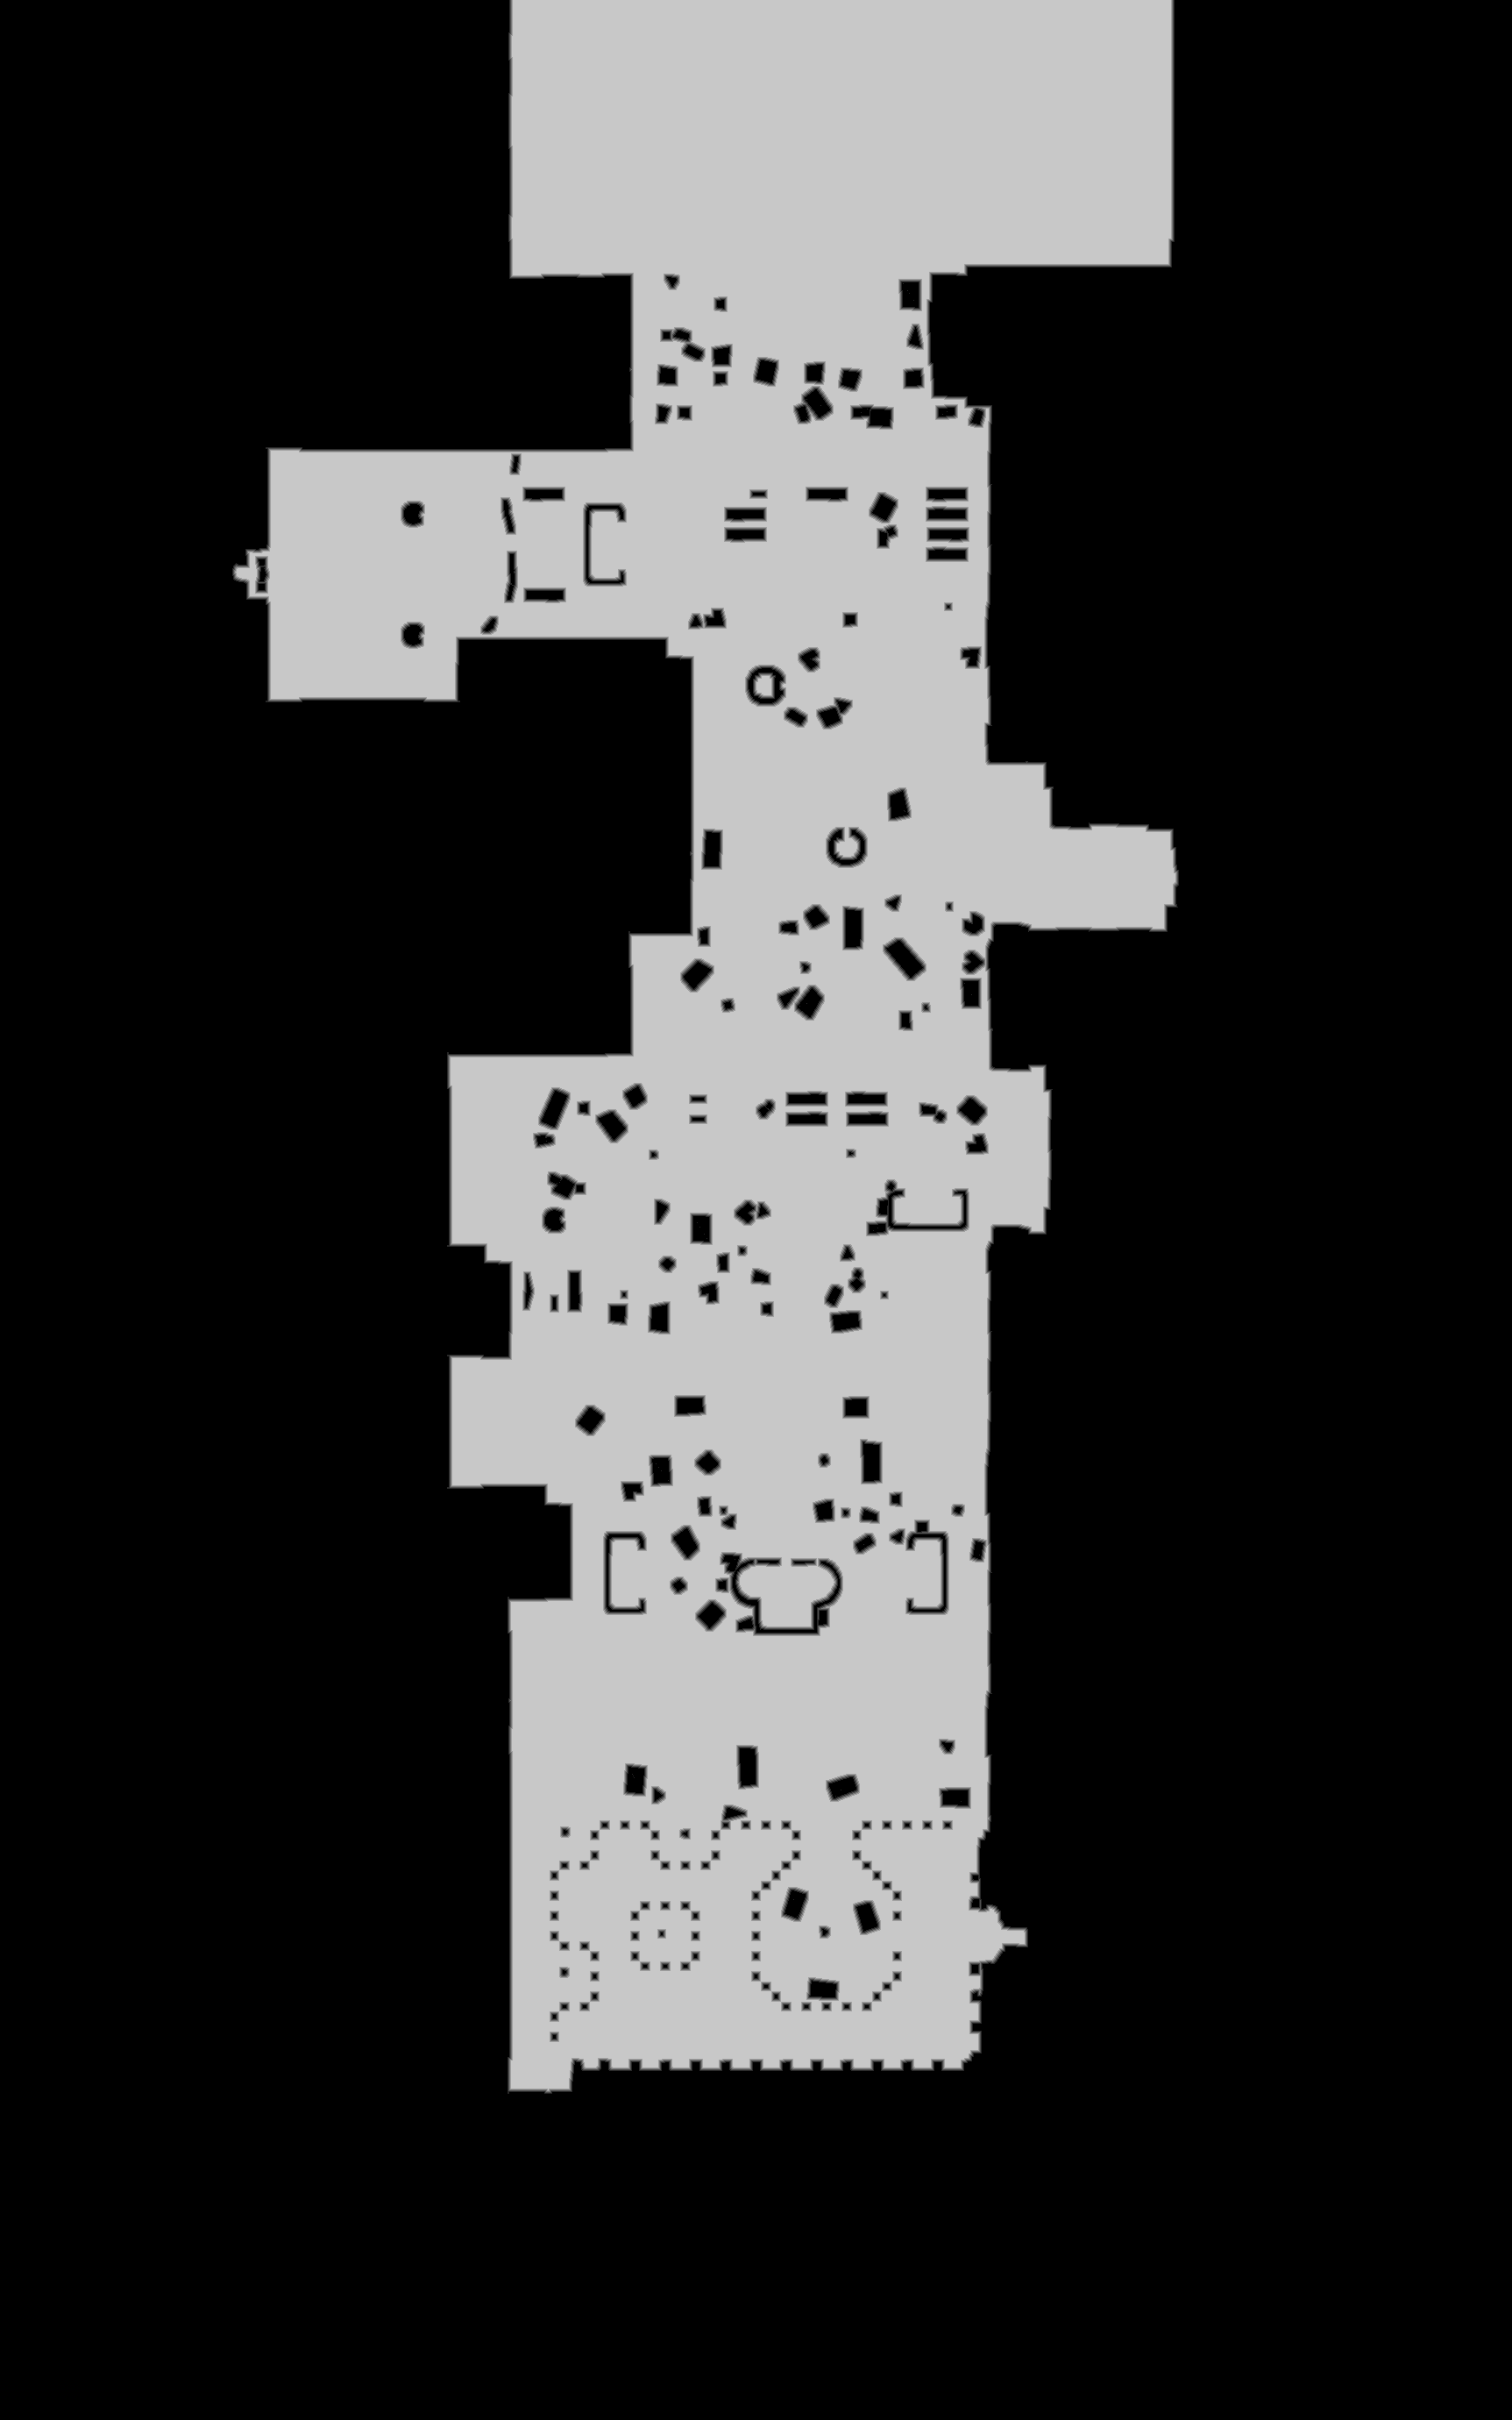

Source data for this figure (header and first rows):
base	0x421671f0000
origin	0x50010
stride	863
width	1725
height	2760
nibble	0	3425631
nibble	1	24652
nibble	2	26254
nibble	3	27870
nibble	4	29465
nibble	5	1227128
